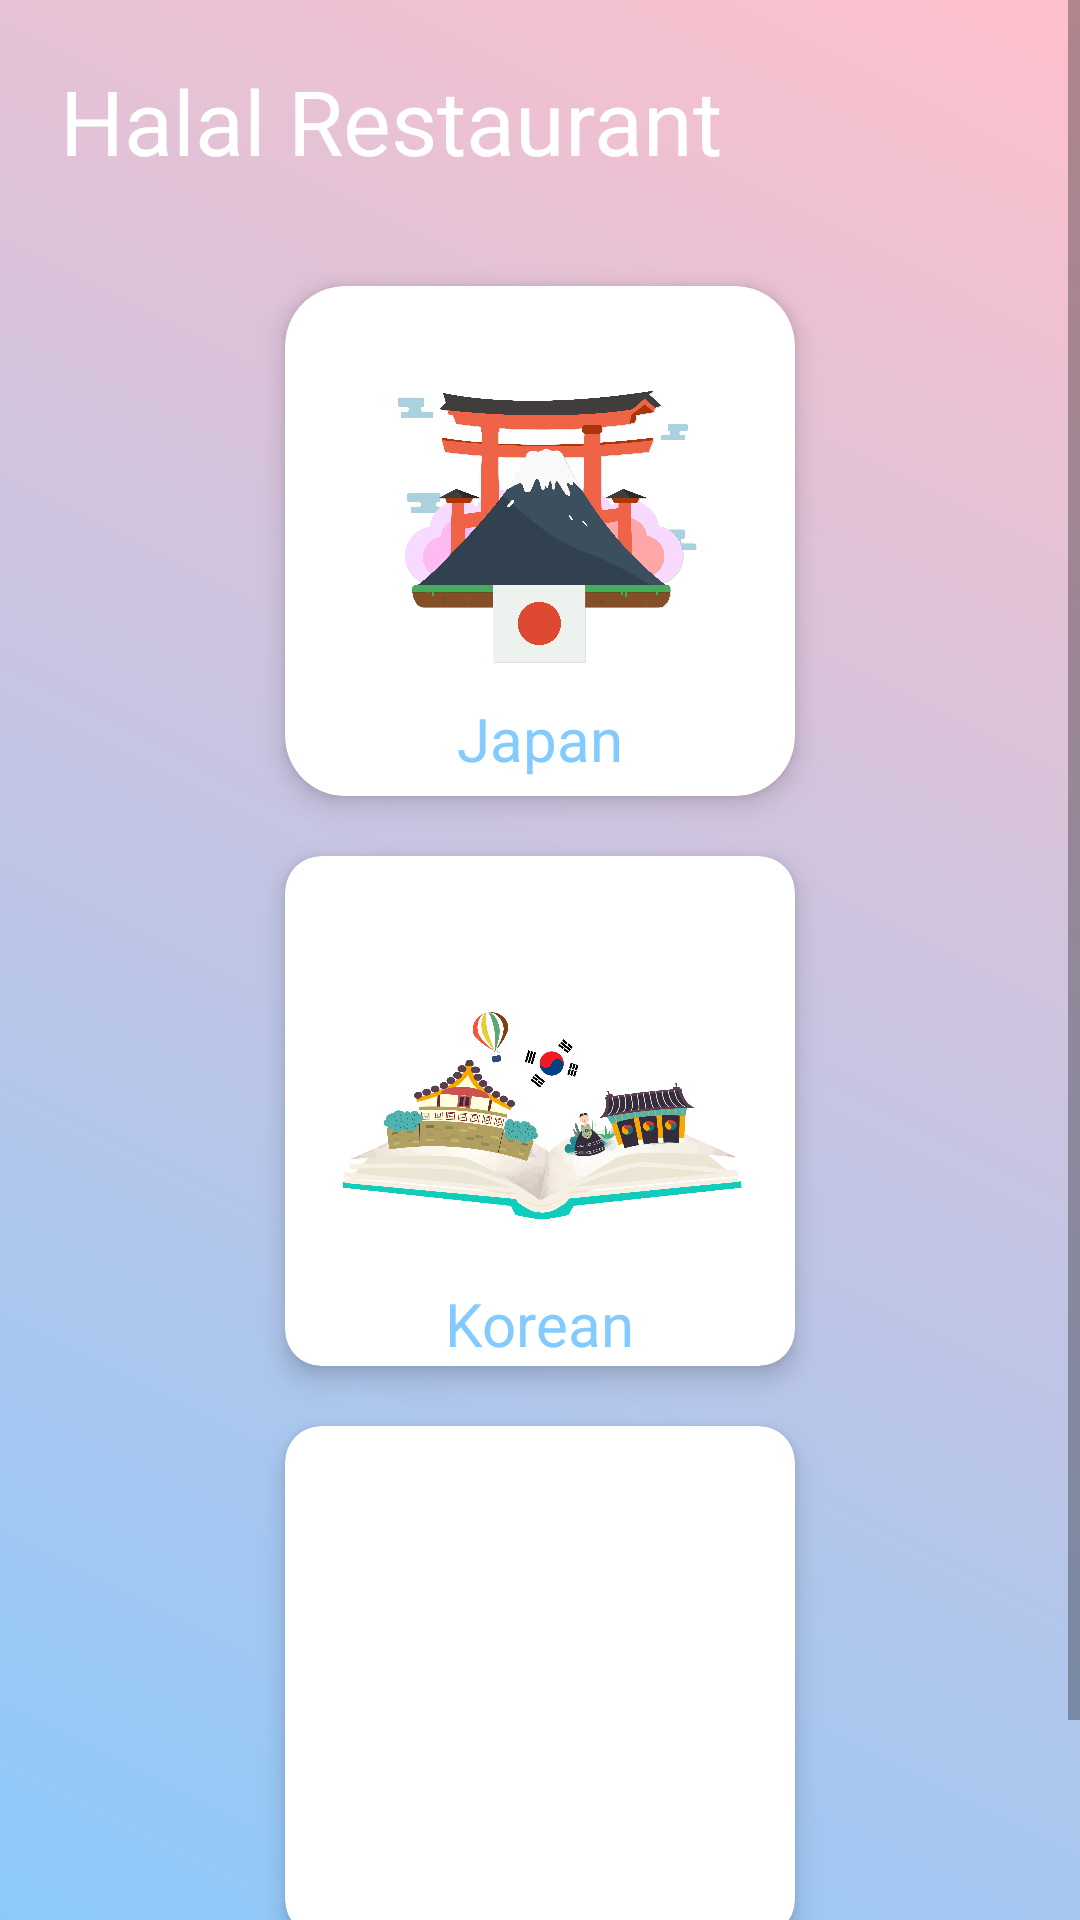

Reconstruct the res/layout file that produces this screen, plus the resources it refers to.
<!-- AndroidManifest.xml: application theme Theme.JAPANESEKOREANRESTOHALAL -->
<!-- res/layout/activity_main.xml -->
<?xml version="1.0" encoding="utf-8"?>
<ScrollView xmlns:android="http://schemas.android.com/apk/res/android"
    android:layout_width="match_parent"
    android:layout_height="match_parent"
    xmlns:app="http://schemas.android.com/apk/res-auto"
    xmlns:tools="http://schemas.android.com/tools"
    android:background="@color/white"
    tools:context=".MainActivity">>


    <LinearLayout

        android:layout_width="match_parent"
        android:layout_height="match_parent"
        android:background="@drawable/gradient1"
        android:orientation="vertical">

        <TextView
            android:id="@+id/font"
            android:layout_width="wrap_content"
            android:layout_height="wrap_content"
            android:layout_margin="20dp"
            android:text="Halal Restaurant"
            android:textColor="@color/white"
            android:textSize="30sp" />
        <GridLayout
            android:layout_width="wrap_content"
            android:layout_height="wrap_content"
            android:rowCount="3"
            android:columnCount="1"
            android:layout_margin="5dp"
            android:alignmentMode="alignMargins"
            android:layout_gravity="center_horizontal"
            android:columnOrderPreserved="false"
            >
            <androidx.cardview.widget.CardView
                android:id="@+id/card_japan"
                android:layout_width="170dp"
                android:layout_height="170dp"
                app:cardCornerRadius="20dp"
                app:cardElevation="5dp"
                app:cardBackgroundColor="@color/white"
                android:layout_margin="10dp">

                <LinearLayout
                    android:layout_width="match_parent"
                    android:layout_height="match_parent"
                    android:orientation="vertical"
                    android:gravity="center">

                    <ImageView
                        android:layout_width="120dp"
                        android:layout_height="120dp"
                        android:src="@drawable/jpn"
                        android:layout_marginTop="12dp" />
                    <TextView
                        android:layout_width="wrap_content"
                        android:layout_height="wrap_content"
                        android:text="Japan"
                        android:textSize="20sp"
                        android:textColor="@color/blue"
                        android:layout_marginTop="0dp"/>
                </LinearLayout>
            </androidx.cardview.widget.CardView>
            <androidx.cardview.widget.CardView
                android:id="@+id/korean_card"
                android:layout_width="170dp"
                android:layout_height="170dp"
                app:cardCornerRadius="12dp"
                app:cardElevation="5dp"
                app:cardBackgroundColor="@color/white"
                android:layout_margin="10dp">

                <LinearLayout
                    android:layout_width="match_parent"
                    android:layout_height="match_parent"
                    android:gravity="center"
                    android:orientation="vertical">

                    <ImageView
                        android:layout_width="150dp"
                        android:layout_height="130dp"
                        android:layout_marginTop="12dp"
                        android:src="@drawable/krn" />

                    <TextView
                        android:layout_width="wrap_content"
                        android:layout_height="wrap_content"
                        android:layout_marginTop="0dp"
                        android:text="Korean"
                        android:textColor="@color/blue"
                        android:textSize="20sp" />
                </LinearLayout>
            </androidx.cardview.widget.CardView>
            <androidx.cardview.widget.CardView
                android:layout_width="170dp"
                android:layout_height="170dp"
                app:cardCornerRadius="12dp"
                app:cardElevation="5dp"
                android:layout_margin="10dp">

                <LinearLayout
                    android:layout_width="match_parent"
                    android:layout_height="match_parent"
                    android:gravity="center"
                    android:orientation="vertical">

                    <ImageView
                        android:layout_width="150dp"
                        android:layout_height="130dp"
                        android:layout_marginTop="12dp"
                        android:src="@drawable/halal"/>

                    <TextView
                        android:layout_width="wrap_content"
                        android:layout_height="wrap_content"
                        android:layout_marginTop="0dp"
                        android:textSize="20sp" />
                </LinearLayout>
            </androidx.cardview.widget.CardView>
        </GridLayout>
        <RelativeLayout
            android:layout_width="match_parent"
            android:layout_height="wrap_content"
            android:padding="15dp"
            android:layout_marginTop="5dp"
            android:background="@color/ping">
            <TextView
                android:layout_width="wrap_content"
                android:layout_height="wrap_content">

            </TextView>

        </RelativeLayout>
    </LinearLayout>


</ScrollView>
<!-- resources referenced by this layout -->
<resources>
  <color name="blue">#82CAFF</color>
  <color name="ping">#ffc0cb</color>
  <color name="white">#FFFFFFFF</color>
  <!-- drawable gradient1 (drawable) -->
  <?xml version="1.0" encoding="utf-8"?>
  <shape xmlns:android="http://schemas.android.com/apk/res/android">
  
      <gradient android:startColor="@color/blue" android:endColor="@color/ping"
         android:angle="45" />
  </shape>
  <!-- drawable jpn: png bitmap (drawable-v24, 268179 bytes) -->
  <!-- drawable krn: png bitmap (drawable-v24, 251350 bytes) -->
  <style name="Theme.JAPANESEKOREANRESTOHALAL" parent="Theme.MaterialComponents.DayNight.DarkActionBar">
          
          <item name="colorPrimary">@color/purple_500</item>
          <item name="colorPrimaryVariant">@color/purple_700</item>
          <item name="colorOnPrimary">@color/white</item>
          
          <item name="colorSecondary">@color/teal_200</item>
          <item name="colorSecondaryVariant">@color/teal_700</item>
          <item name="colorOnSecondary">@color/black</item>
          
          <item name="android:statusBarColor">?attr/colorPrimaryVariant</item>
          
      </style>
  <color name="purple_500">#FF6200EE</color>
  <color name="purple_700">#FF3700B3</color>
  <color name="teal_200">#FF03DAC5</color>
  <color name="teal_700">#FF018786</color>
  <color name="black">#FF000000</color>
</resources>
